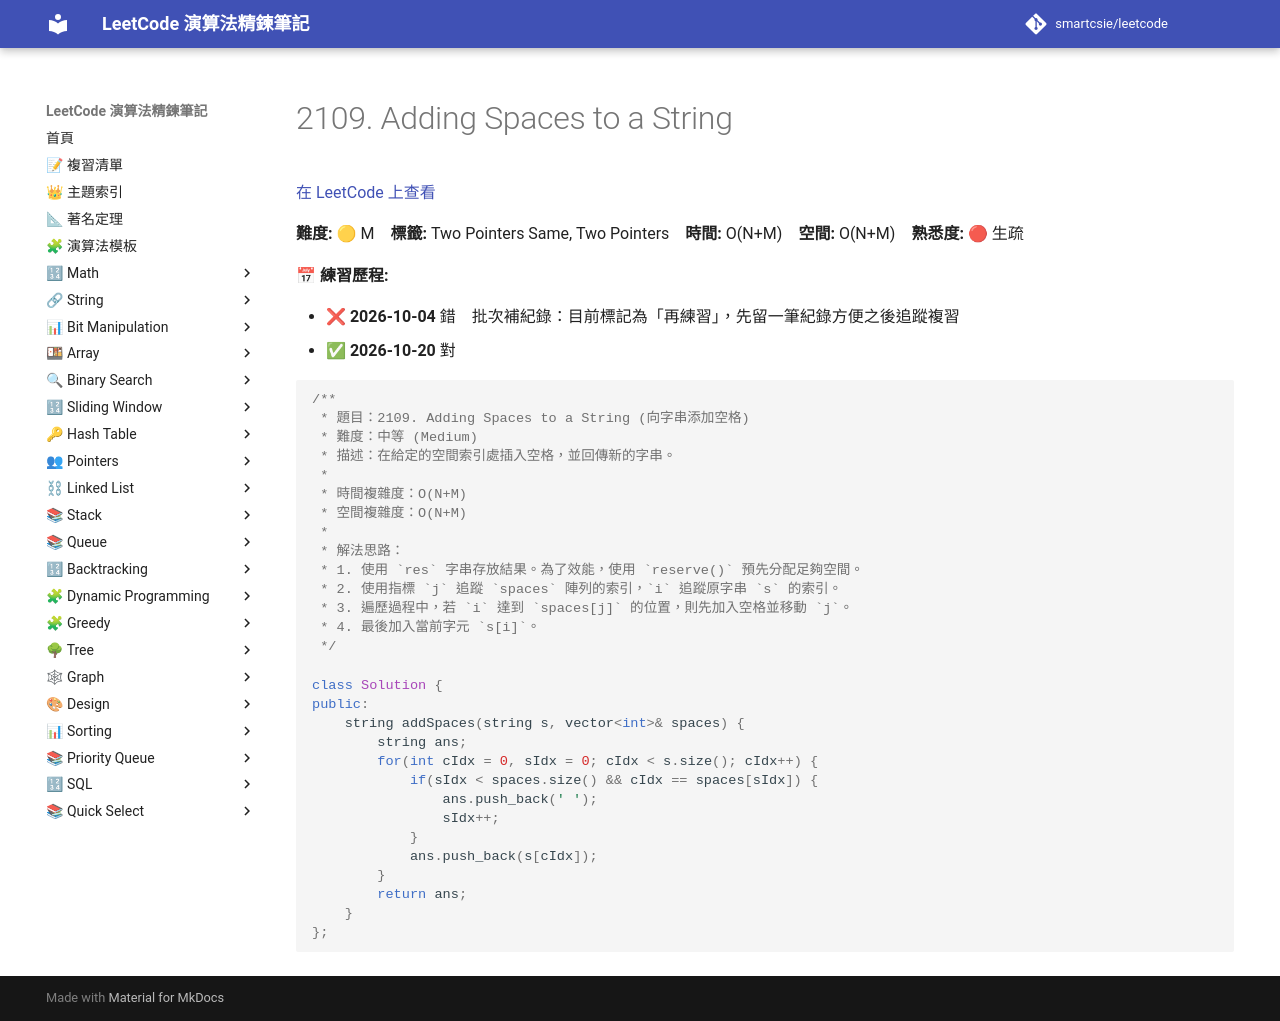

repository: smartcsie/leetcode · page: problems/2109/index.html · generator: mkdocs

# 2109. Adding Spaces to a String

[在 LeetCode 上查看](https://leetcode.com/problems/adding-spaces-to-a-string)

**難度:** 🟡 M　**標籤:** Two Pointers Same, Two Pointers　**時間:** O(N+M)　**空間:** O(N+M)　**熟悉度:** 🔴 生疏

**📅 練習歷程:**

- ❌ **2026-10-04** 錯　批次補紀錄：目前標記為「再練習」，先留一筆紀錄方便之後追蹤複習
- ✅ **2026-10-20** 對

```cpp
/**
 * 題目：2109. Adding Spaces to a String (向字串添加空格)
 * 難度：中等 (Medium)
 * 描述：在給定的空間索引處插入空格，並回傳新的字串。
 *
 * 時間複雜度：O(N+M)
 * 空間複雜度：O(N+M)
 *
 * 解法思路：
 * 1. 使用 `res` 字串存放結果。為了效能，使用 `reserve()` 預先分配足夠空間。
 * 2. 使用指標 `j` 追蹤 `spaces` 陣列的索引，`i` 追蹤原字串 `s` 的索引。
 * 3. 遍歷過程中，若 `i` 達到 `spaces[j]` 的位置，則先加入空格並移動 `j`。
 * 4. 最後加入當前字元 `s[i]`。
 */

class Solution {
public:
    string addSpaces(string s, vector<int>& spaces) {
        string ans;
        for(int cIdx = 0, sIdx = 0; cIdx < s.size(); cIdx++) {
            if(sIdx < spaces.size() && cIdx == spaces[sIdx]) {
                ans.push_back(' ');
                sIdx++;
            }
            ans.push_back(s[cIdx]);
        }
        return ans;
    }
};
```
